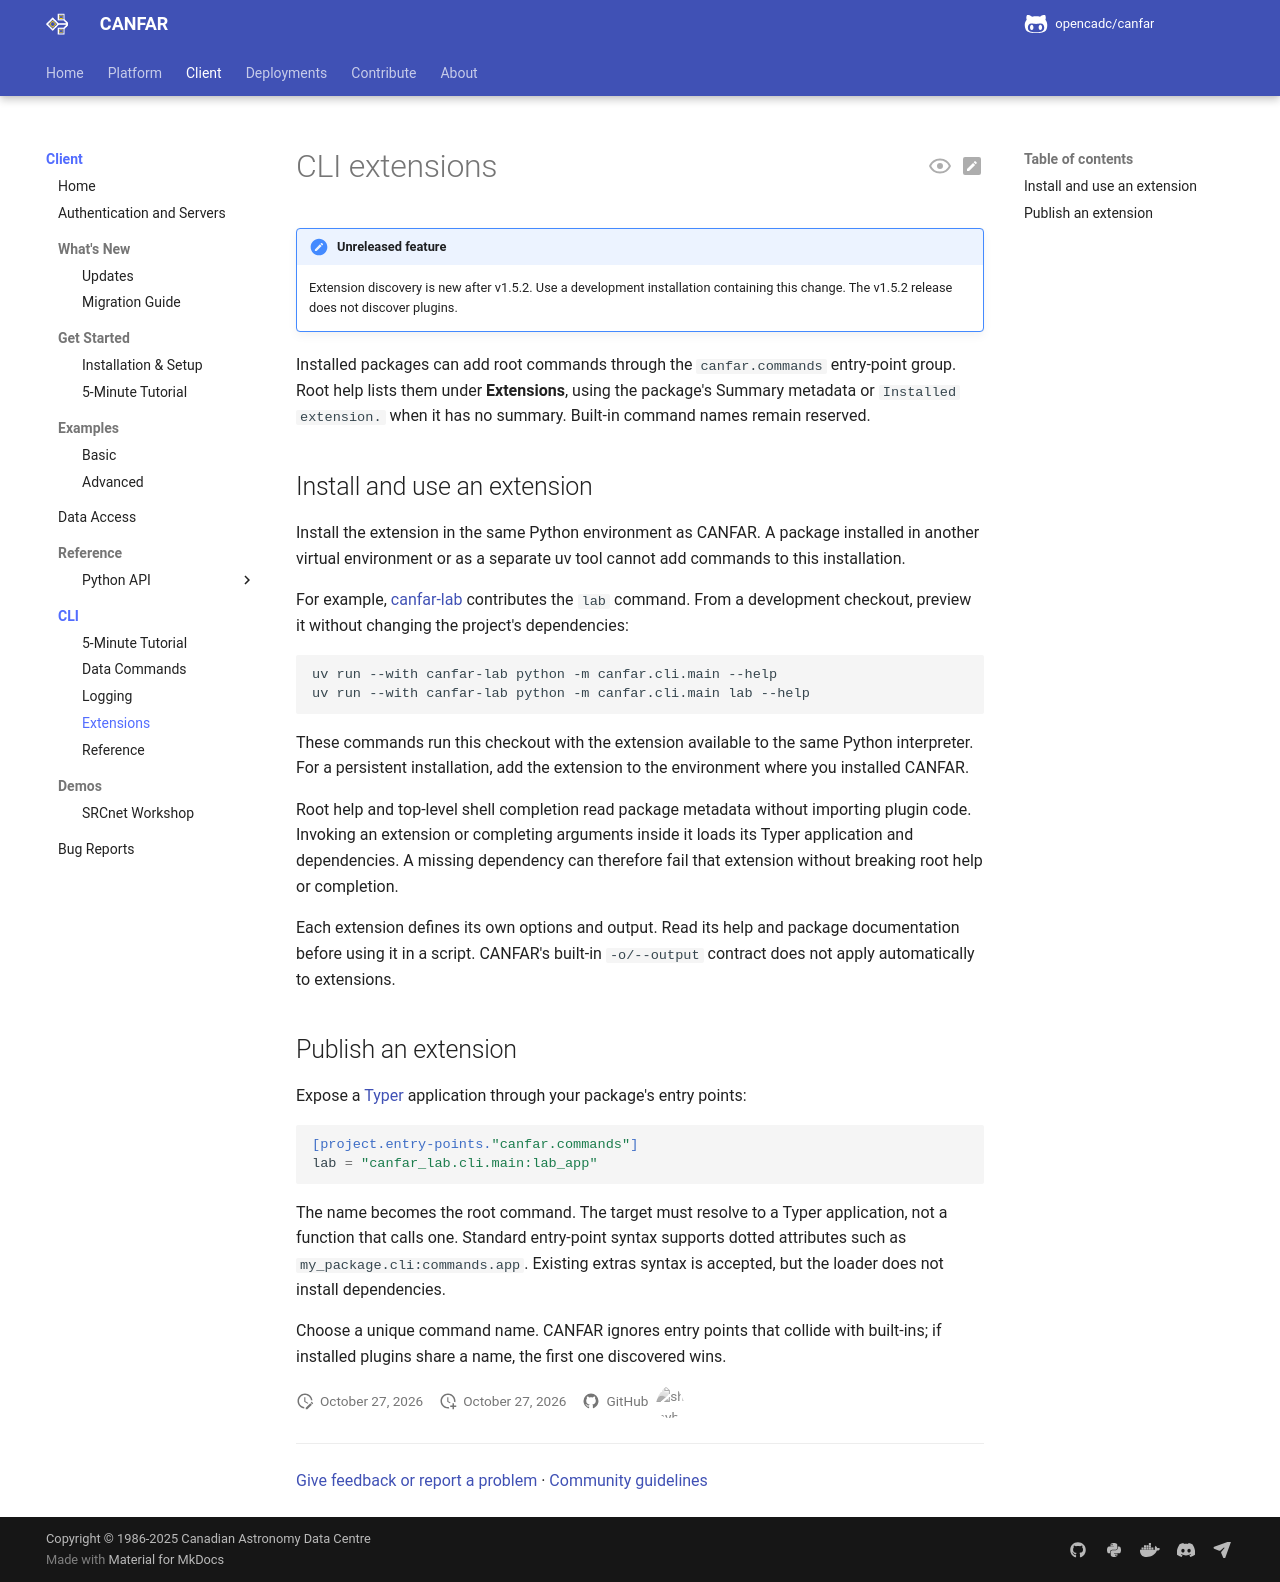

repository: opencadc/canfar · page: edge/cli/extensions/index.html · generator: mkdocs

# CLI extensions

!!! note "Unreleased feature"

    Extension discovery is new after v1.5.2. Use a development installation
    containing this change. The v1.5.2 release does not discover plugins.

Installed packages can add root commands through the `canfar.commands`
entry-point group. Root help lists them under **Extensions**, using the
package's Summary metadata or `Installed extension.` when it has no summary.
Built-in command names remain reserved.

## Install and use an extension

Install the extension in the same Python environment as CANFAR. A package
installed in another virtual environment or as a separate uv tool cannot add
commands to this installation.

For example, [canfar-lab](https://github.com/astroai/canfar-lab) contributes
the `lab` command. From a development checkout, preview it without changing
the project's dependencies:

```bash
uv run --with canfar-lab python -m canfar.cli.main --help
uv run --with canfar-lab python -m canfar.cli.main lab --help
```

These commands run this checkout with the extension available to the same
Python interpreter. For a persistent installation, add the extension to the
environment where you installed CANFAR.

Root help and top-level shell completion read package metadata without
importing plugin code. Invoking an extension or completing arguments inside
it loads its Typer application and dependencies. A missing dependency can
therefore fail that extension without breaking root help or completion.

Each extension defines its own options and output. Read its help and package
documentation before using it in a script. CANFAR's built-in `-o/--output`
contract does not apply automatically to extensions.

## Publish an extension

Expose a [Typer](https://typer.tiangolo.com/) application through your
package's entry points:

```toml
[project.entry-points."canfar.commands"]
lab = "canfar_lab.cli.main:lab_app"
```

The name becomes the root command. The target must resolve to a Typer
application, not a function that calls one. Standard entry-point syntax
supports dotted attributes such as `my_package.cli:commands.app`. Existing
extras syntax is accepted, but the loader does not install dependencies.

Choose a unique command name. CANFAR ignores entry points that collide with
built-ins; if installed plugins share a name, the first one discovered wins.
